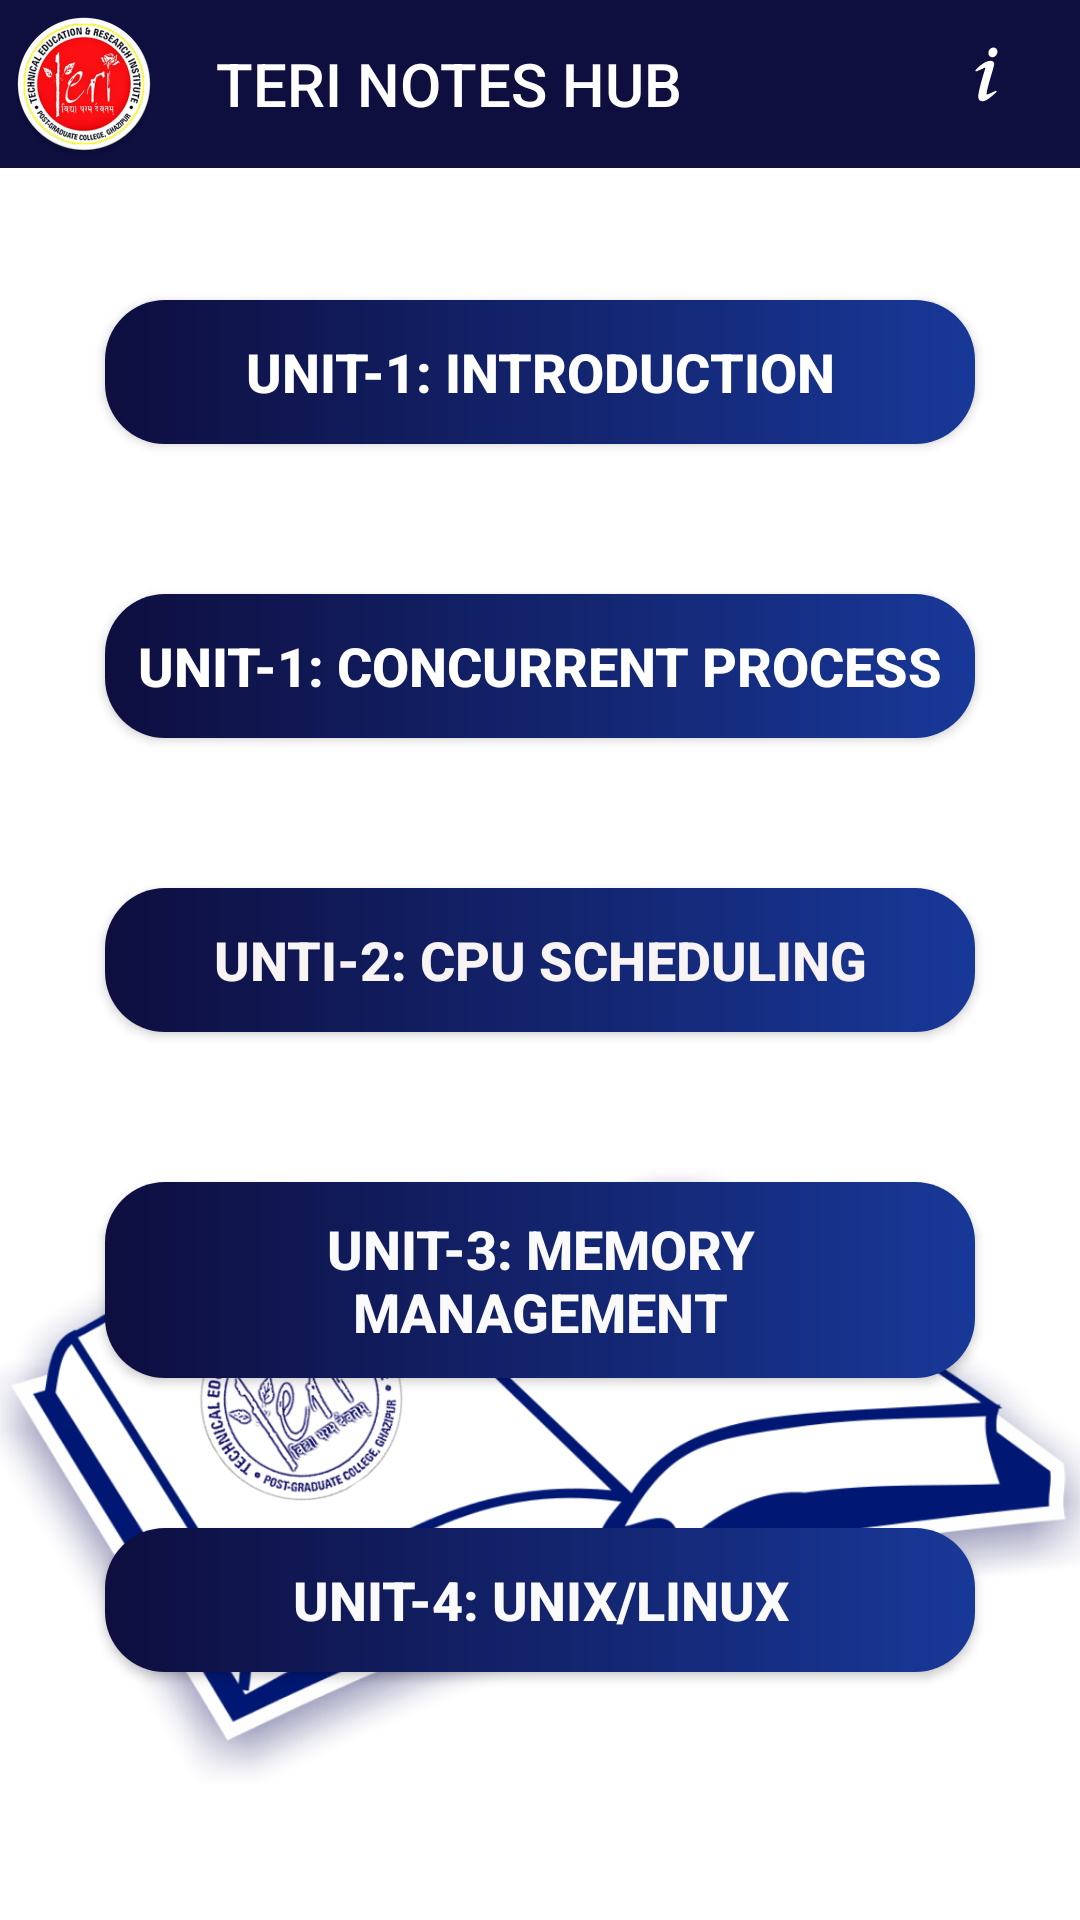

Reconstruct the res/layout file that produces this screen, plus the resources it refers to.
<!-- AndroidManifest.xml: application theme AppTheme -->
<!-- res/layout/activity_sub_pos.xml -->
<?xml version="1.0" encoding="utf-8"?>
<ScrollView xmlns:android="http://schemas.android.com/apk/res/android"
    android:layout_width="match_parent"
    android:layout_height="match_parent"
    android:background="@drawable/background_img">

    <RelativeLayout
        android:id="@+id/sub_pos"
        android:layout_width="wrap_content"
        android:layout_height="wrap_content">


        <Button
            android:id="@+id/first_sem"
            android:layout_width="wrap_content"
            android:layout_height="wrap_content"
            android:layout_alignParentStart="true"
            android:layout_alignParentEnd="true"
            android:layout_marginStart="35dp"
            android:layout_marginTop="100dp"
            android:layout_marginEnd="35dp"
            android:background="@drawable/gradient"
            android:padding="10dp"
            android:shadowColor="#FF0000"
            android:text="@string/se_unit_1"
            android:textColor="#FFFFFF"
            android:textColorHighlight="#4EA802"
            android:textSize="18sp"
            android:textStyle="bold" />

        <Button
            android:id="@+id/second_sem"
            android:layout_width="wrap_content"
            android:layout_height="wrap_content"
            android:layout_below="@+id/first_sem"
            android:layout_alignParentStart="true"
            android:layout_alignParentEnd="true"
            android:layout_marginStart="35dp"
            android:layout_marginTop="50dp"
            android:layout_marginEnd="35dp"
            android:background="@drawable/gradient"
            android:padding="10dp"
            android:shadowColor="#FF0000"
            android:text="@string/pos_unit_2"
            android:textColor="#FFFFFF"
            android:textColorHighlight="#52B500"
            android:textSize="18sp"
            android:textStyle="bold" />

        <Button
            android:id="@+id/third_sem"
            android:layout_width="wrap_content"
            android:layout_height="wrap_content"
            android:layout_below="@+id/second_sem"
            android:layout_alignParentStart="true"
            android:layout_alignParentEnd="true"
            android:layout_marginStart="35dp"
            android:layout_marginTop="50dp"
            android:layout_marginEnd="35dp"
            android:background="@drawable/gradient"
            android:padding="10dp"
            android:shadowColor="#FF0000"
            android:text="@string/pos_unit_3"
            android:textColor="#F8F4F4"
            android:textColorHighlight="#469702"
            android:textSize="18sp"
            android:textStyle="bold" />

        <Button
            android:id="@+id/fourth_sem"
            android:layout_width="wrap_content"
            android:layout_height="wrap_content"
            android:layout_below="@+id/third_sem"
            android:layout_alignParentStart="true"
            android:layout_alignParentEnd="true"
            android:layout_marginStart="35dp"
            android:layout_marginTop="50dp"
            android:layout_marginEnd="35dp"
            android:background="@drawable/gradient"
            android:padding="10dp"
            android:shadowColor="#FF0000"
            android:text="@string/pos_unit_4"
            android:textColor="#FAFAFA"
            android:textColorHighlight="#4CA303"
            android:textSize="18sp"
            android:textStyle="bold" />

        <Button
            android:id="@+id/book_head"
            android:layout_width="wrap_content"
            android:layout_height="wrap_content"
            android:layout_below="@+id/fourth_sem"
            android:layout_alignParentStart="true"
            android:layout_alignParentEnd="true"
            android:layout_marginStart="35dp"
            android:layout_marginTop="50dp"
            android:layout_marginEnd="35dp"
            android:layout_marginBottom="50dp"
            android:background="@drawable/gradient"
            android:padding="10dp"
            android:shadowColor="#FF0000"
            android:text="@string/pos_unit_5"
            android:textColor="#FAFAFA"
            android:textColorHighlight="#4CA303"
            android:textSize="18sp"
            android:textStyle="bold" />
        <include
            android:id="@+id/toolbar"
            layout="@layout/toolbar"/>
    </RelativeLayout>
</ScrollView>
<!-- res/layout/toolbar.xml (included above) -->
<?xml version="1.0" encoding="utf-8"?>
<androidx.appcompat.widget.Toolbar xmlns:android="http://schemas.android.com/apk/res/android"
    xmlns:app="http://schemas.android.com/apk/res-auto"
    android:id="@+id/toolbar"
    android:layout_width="match_parent"
    android:layout_height="?attr/actionBarSize"
    android:background="@color/colorPrimaryDark"
    android:theme="@style/CustomTheme"
    app:navigationIcon="@mipmap/ic_watermark"
    app:title="@string/app_name"
    app:menu="@menu/appbar_menu"
    >
</androidx.appcompat.widget.Toolbar>
<!-- resources referenced by this layout -->
<resources>
  <color name="colorPrimaryDark">#0e0e3f</color>
  <!-- drawable background_img: png bitmap (drawable, 242765 bytes) -->
  <!-- drawable gradient (drawable) -->
  <?xml version="1.0" encoding="utf-8"?>
  <layer-list xmlns:android="http://schemas.android.com/apk/res/android">
  <item>
      <shape android:shape="rectangle">
          <gradient android:startColor="@color/colorPrimaryDark"
              android:type="linear"
              android:endColor="@color/sky_blue"/>
          <corners android:radius="20dp"/>
      </shape>
  </item>
  </layer-list>
  <!-- mipmap ic_watermark: png bitmap (mipmap-hdpi, 9363 bytes) -->
  <string name="app_name">TERI NOTES HUB</string>
  <string name="pos_unit_2">UNIT-1: Concurrent process</string>
  <string name="pos_unit_3">UNTI-2: CPU scheduling</string>
  <string name="pos_unit_4">UNIT-3: Memory Management</string>
  <string name="pos_unit_5">UNIT-4: UNIX/LINUX</string>
  <string name="se_unit_1">UNIT-1: Introduction</string>
  <style name="CustomTheme" parent="Theme.AppCompat.NoActionBar">
          <item name="android:textColor">@color/white</item>
          <item name="background">@color/colorPrimaryDark</item>
          <item name="colorPrimary">@color/colorPrimary</item>
          <item name="colorPrimaryDark">@color/colorPrimaryDark</item>
          <item name="colorAccent">@color/colorAccent</item>
      </style>
  <style name="AppTheme" parent="Theme.AppCompat.Light.NoActionBar">
          
          <item name="windowNoTitle">true</item>
          <item name="windowActionBar">false</item>
          <item name="colorPrimary">@color/colorPrimary</item>
          <item name="colorPrimaryDark">@color/colorPrimaryDark</item>
          <item name="colorAccent">@color/colorAccent</item>
          <item name="android:windowAnimationStyle">@style/CustomActivityAnimation</item>
      </style>
  <color name="sky_blue">#183898</color>
  <color name="white">#ffffff</color>
  <color name="colorPrimary">#0e0e3f</color>
  <color name="colorAccent">#CAFAFE</color>
  <style name="CustomActivityAnimation" parent="@android:style/Animation.Activity">
          <item name="android:activityOpenEnterAnimation">@anim/slide_in_right</item>
          <item name="android:activityOpenExitAnimation">@anim/slide_out_left</item>
          <item name="android:activityCloseEnterAnimation">@anim/slide_in_left</item>
          <item name="android:activityCloseExitAnimation">@anim/slide_out_right</item>
      </style>
</resources>
